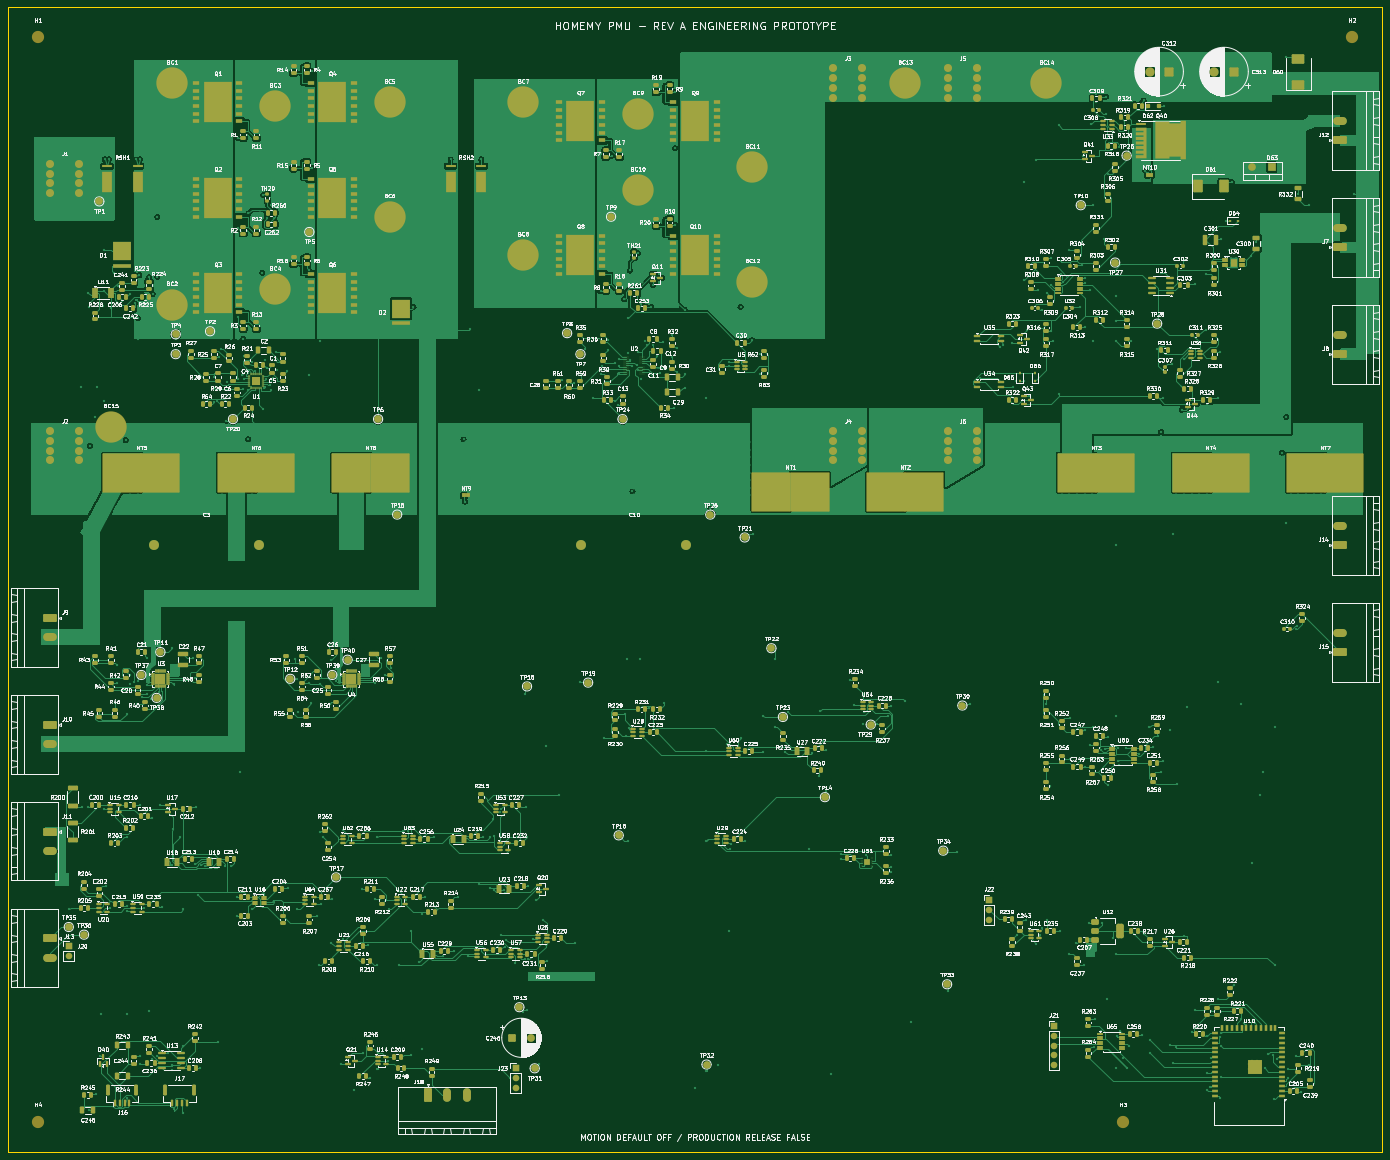
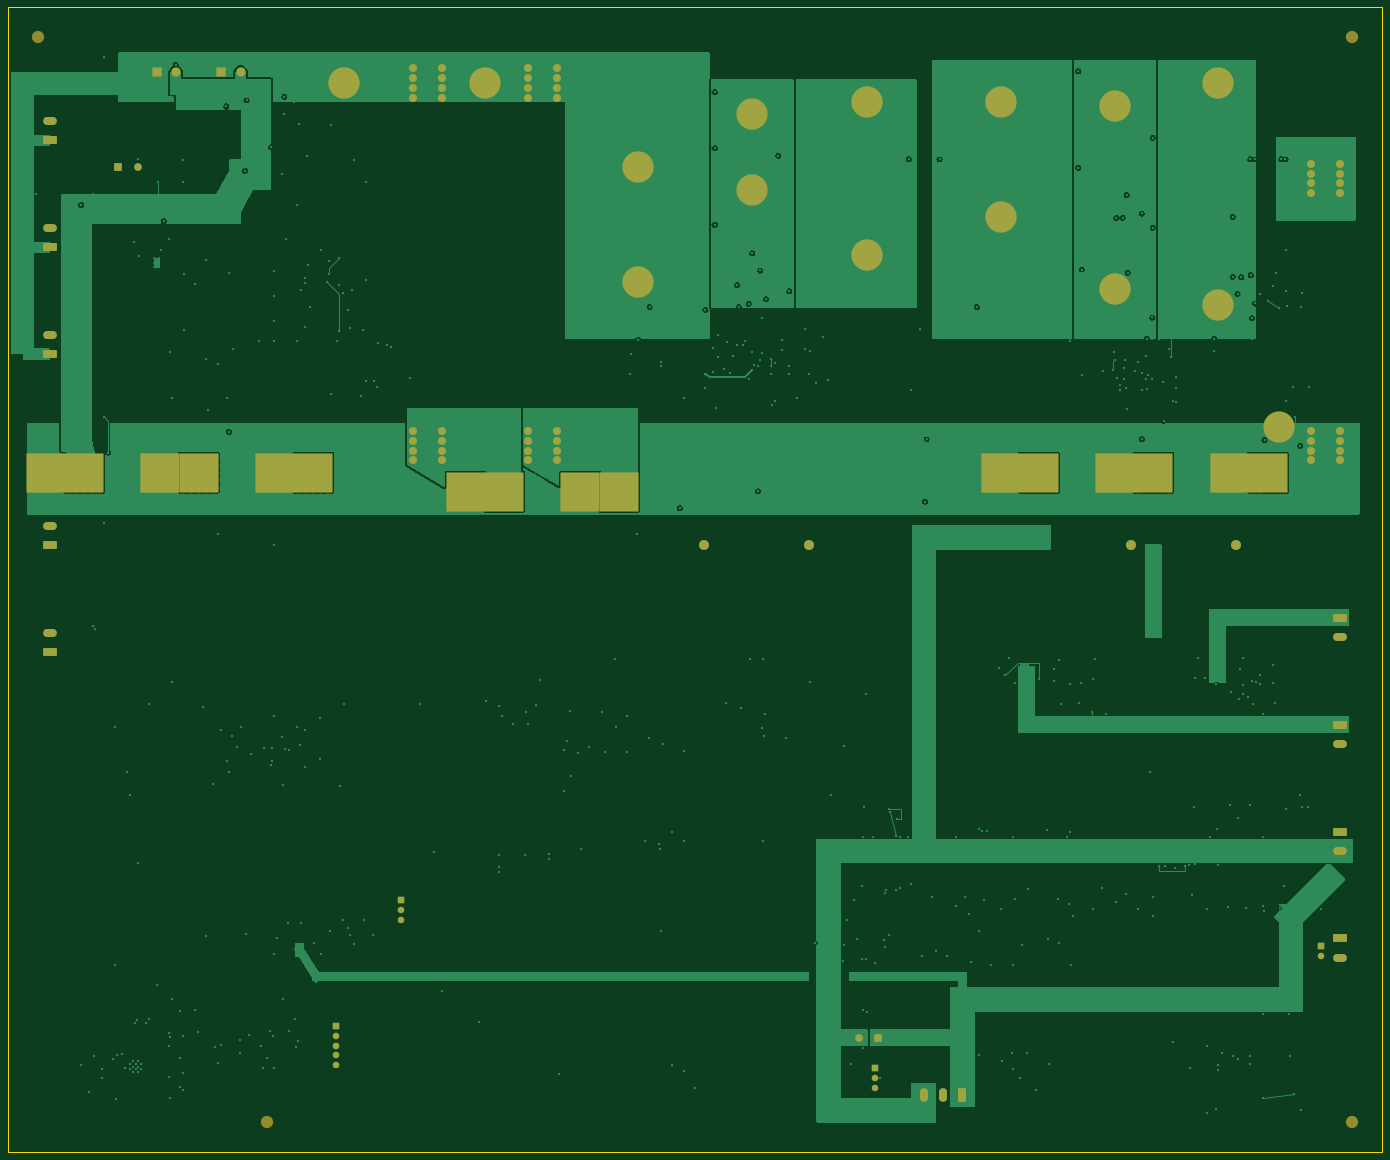
Circuit board: 11 layer files. Board 360.0 x 300.0 mm.
- bottom_copper: HomeMy_PMU_RevA-B_Cu.gbr (233650 bytes)
- bottom_mask: HomeMy_PMU_RevA-B_Mask.gbr (6776 bytes)
- paste: HomeMy_PMU_RevA-B_Paste.gbr (472 bytes)
- bottom_silk: HomeMy_PMU_RevA-B_SilkS.gbr (6788 bytes)
- outline: HomeMy_PMU_RevA-Edge_Cuts.gbr (653 bytes)
- top_copper: HomeMy_PMU_RevA-F_Cu.gbr (511247 bytes)
- top_mask: HomeMy_PMU_RevA-F_Mask.gbr (53159 bytes)
- paste: HomeMy_PMU_RevA-F_Paste.gbr (45743 bytes)
- top_silk: HomeMy_PMU_RevA-F_SilkS.gbr (1073038 bytes)
- inner_copper: HomeMy_PMU_RevA-In1_Cu.gbr (503359 bytes)
- inner_copper: HomeMy_PMU_RevA-In2_Cu.gbr (96779 bytes)

=== bottom_copper: HomeMy_PMU_RevA-B_Cu.gbr (233650 bytes, source omitted) ===
=== bottom_mask: HomeMy_PMU_RevA-B_Mask.gbr (6776 bytes, source omitted) ===
=== paste: HomeMy_PMU_RevA-B_Paste.gbr ===
%TF.GenerationSoftware,KiCad,Pcbnew,10.0.6*%
%TF.CreationDate,2026-09-10T20:17:36+02:00*%
%TF.ProjectId,HomeMy_PMU_RevA,486f6d65-4d79-45f5-904d-555f52657641,A*%
%TF.SameCoordinates,Original*%
%TF.FileFunction,Paste,Bot*%
%TF.FilePolarity,Positive*%
%FSLAX46Y46*%
G04 Gerber Fmt 4.6, Leading zero omitted, Abs format (unit mm)*
G04 Created by KiCad (PCBNEW 10.0.6) date 2026-09-10 20:17:36*
%MOMM*%
%LPD*%
G01*
G04 APERTURE LIST*
G04 APERTURE END LIST*
M02*

=== bottom_silk: HomeMy_PMU_RevA-B_SilkS.gbr (6788 bytes, source omitted) ===
=== outline: HomeMy_PMU_RevA-Edge_Cuts.gbr ===
%TF.GenerationSoftware,KiCad,Pcbnew,10.0.6*%
%TF.CreationDate,2026-09-10T20:17:36+02:00*%
%TF.ProjectId,HomeMy_PMU_RevA,486f6d65-4d79-45f5-904d-555f52657641,A*%
%TF.SameCoordinates,Original*%
%TF.FileFunction,Profile,NP*%
%FSLAX46Y46*%
G04 Gerber Fmt 4.6, Leading zero omitted, Abs format (unit mm)*
G04 Created by KiCad (PCBNEW 10.0.6) date 2026-09-10 20:17:36*
%MOMM*%
%LPD*%
G01*
G04 APERTURE LIST*
%TA.AperFunction,Profile*%
%ADD10C,0.050000*%
%TD*%
G04 APERTURE END LIST*
D10*
X0Y0D02*
X360000000Y0D01*
X0Y-300000000D02*
X0Y0D01*
X360000000Y0D02*
X360000000Y-300000000D01*
X360000000Y-300000000D02*
X0Y-300000000D01*
M02*

=== top_copper: HomeMy_PMU_RevA-F_Cu.gbr (511247 bytes, source omitted) ===
=== top_mask: HomeMy_PMU_RevA-F_Mask.gbr (53159 bytes, source omitted) ===
=== paste: HomeMy_PMU_RevA-F_Paste.gbr (45743 bytes, source omitted) ===
=== top_silk: HomeMy_PMU_RevA-F_SilkS.gbr (1073038 bytes, source omitted) ===
=== inner_copper: HomeMy_PMU_RevA-In1_Cu.gbr (503359 bytes, source omitted) ===
=== inner_copper: HomeMy_PMU_RevA-In2_Cu.gbr (96779 bytes, source omitted) ===
